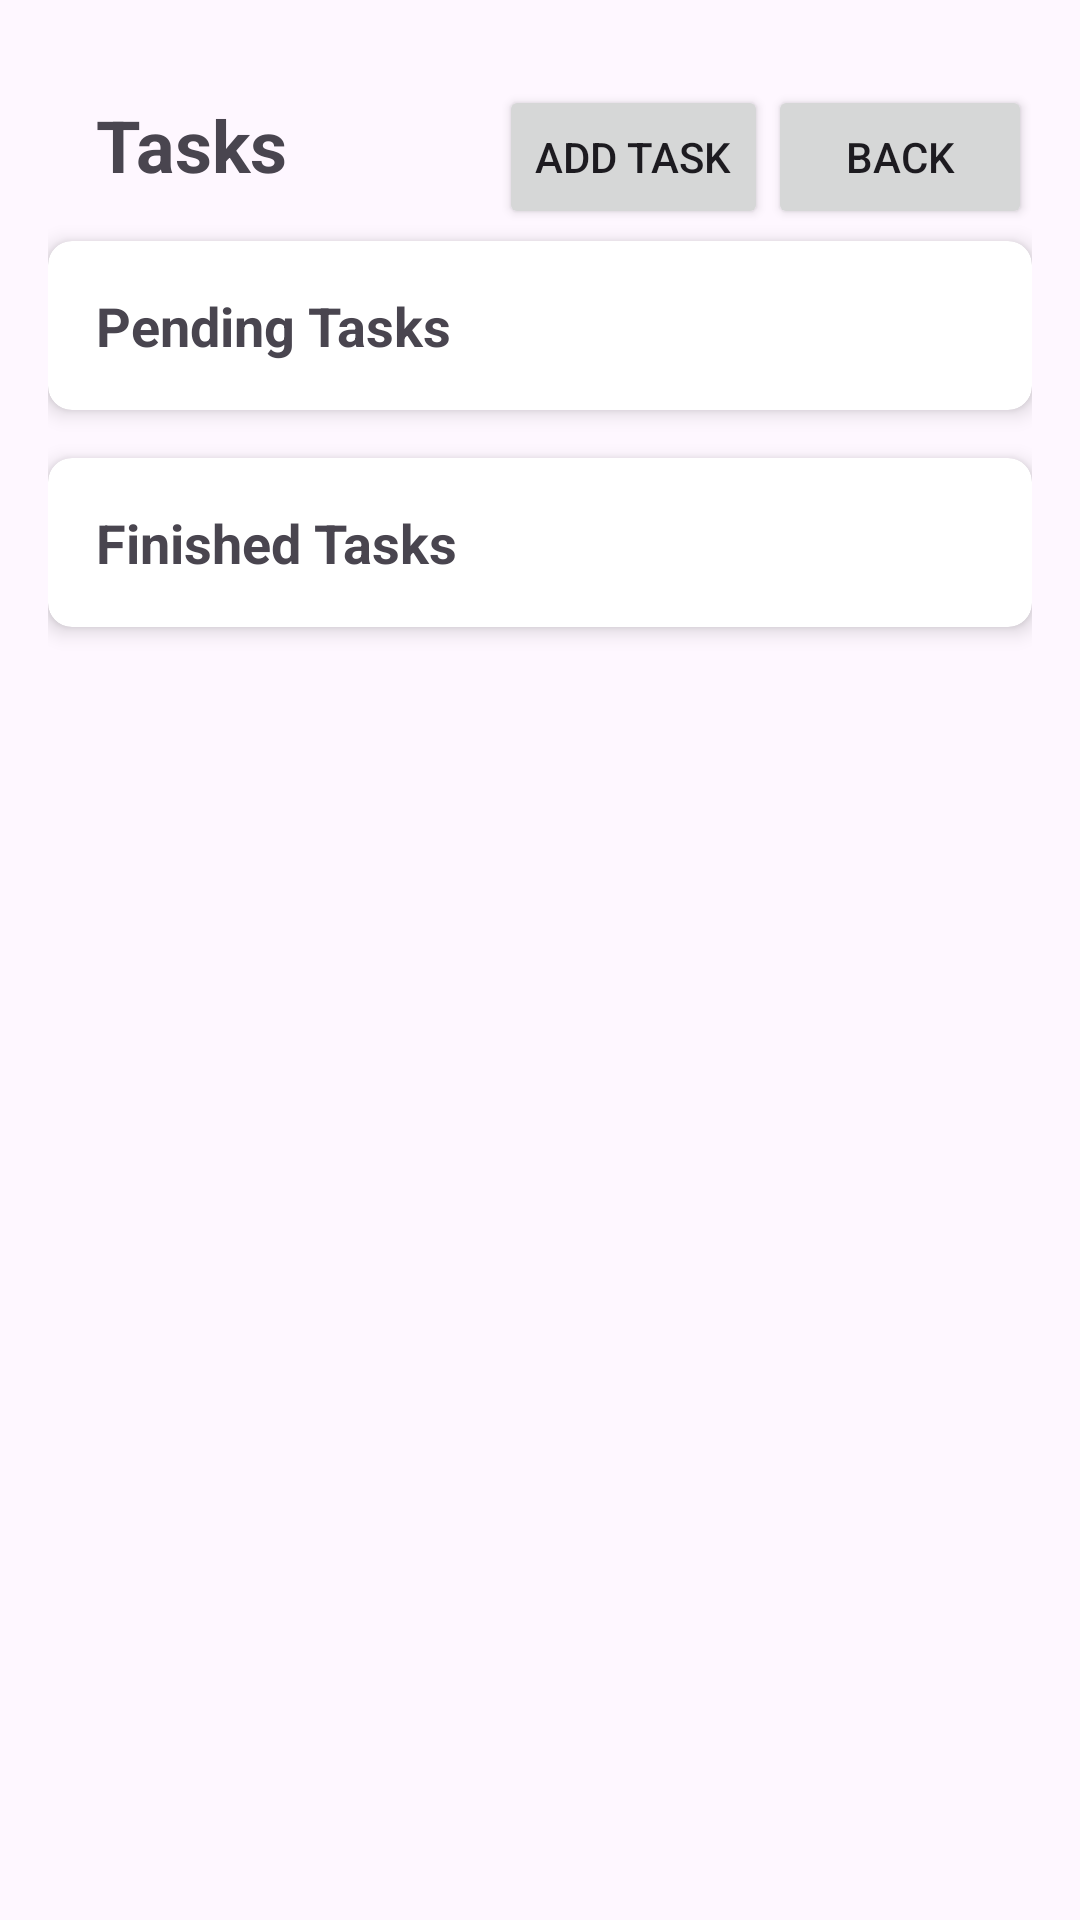

Layout XML and referenced resources for this Android screen:
<!-- AndroidManifest.xml: application theme Theme.TrabPratico -->
<!-- res/layout/activity_project_tasks_list.xml -->
<?xml version="1.0" encoding="utf-8"?>
<LinearLayout xmlns:android="http://schemas.android.com/apk/res/android"
    xmlns:app="http://schemas.android.com/apk/res-auto"
    android:layout_width="match_parent"
    android:layout_height="match_parent"
    android:orientation="vertical"
    android:padding="16dp">

    <LinearLayout
        android:layout_width="match_parent"
        android:layout_height="wrap_content"
        android:orientation="horizontal">

        <TextView
            android:id="@+id/textViewTitle"
            android:layout_width="0dp"
            android:layout_height="wrap_content"
            android:layout_weight="1"
            android:padding="16dp"
            android:text="@string/tasks"
            android:textSize="24sp"
            android:textStyle="bold" />

        <Button
            android:id="@+id/buttonAddTask"
            android:layout_width="wrap_content"
            android:layout_height="wrap_content"
            android:text="@string/add_task"/>

        <Button
            android:id="@+id/buttonBack"
            android:layout_width="wrap_content"
            android:layout_height="wrap_content"
            android:text="@string/voltar" />

    </LinearLayout>

    
    <androidx.cardview.widget.CardView
        android:id="@+id/cardPendingTasks"
        android:layout_width="match_parent"
        android:layout_height="wrap_content"
        android:layout_marginBottom="16dp"
        app:cardElevation="4dp"
        app:cardCornerRadius="8dp">

        <LinearLayout
            android:layout_width="match_parent"
            android:layout_height="wrap_content"
            android:orientation="vertical"
            android:padding="16dp">

            <TextView
                android:layout_width="wrap_content"
                android:layout_height="wrap_content"
                android:text="@string/pending_tasks"
                android:textSize="18sp"
                android:textStyle="bold" />

            <androidx.recyclerview.widget.RecyclerView
                android:id="@+id/recyclerViewPendingTasks"
                android:layout_width="match_parent"
                android:layout_height="wrap_content"
                android:visibility="visible" />

        </LinearLayout>
    </androidx.cardview.widget.CardView>

    
    <androidx.cardview.widget.CardView
        android:id="@+id/cardFinishedTasks"
        android:layout_width="match_parent"
        android:layout_height="wrap_content"
        android:layout_marginBottom="16dp"
        app:cardElevation="4dp"
        app:cardCornerRadius="8dp">

        <LinearLayout
            android:layout_width="match_parent"
            android:layout_height="wrap_content"
            android:orientation="vertical"
            android:padding="16dp">

            <TextView
                android:layout_width="wrap_content"
                android:layout_height="wrap_content"
                android:text="@string/finished_tasks"
                android:textSize="18sp"
                android:textStyle="bold" />

            <androidx.recyclerview.widget.RecyclerView
                android:id="@+id/recyclerViewFinishedTasks"
                android:layout_width="match_parent"
                android:layout_height="wrap_content"
                android:visibility="visible" />

        </LinearLayout>
    </androidx.cardview.widget.CardView>

</LinearLayout>
<!-- resources referenced by this layout -->
<resources>
  <string name="add_task">Add Task</string>
  <string name="finished_tasks">Finished Tasks</string>
  <string name="pending_tasks">Pending Tasks</string>
  <string name="tasks">Tasks</string>
  <string name="voltar">Back</string>
  <style name="Theme.TrabPratico" parent="Base.Theme.TrabPratico" />
  <style name="Base.Theme.TrabPratico" parent="Theme.Material3.DayNight.NoActionBar">
          
          
          <item name="colorPrimary">@color/colorPrimary</item>
          <item name="colorAccent">@color/colorAccent</item>
          <item name="android:statusBarColor">@color/statusBarColor</item>
  
      </style>
  <color name="colorPrimary">#6200EE</color>
  <color name="colorAccent">#FF4081</color>
  <color name="statusBarColor">#303F9F</color>
</resources>
